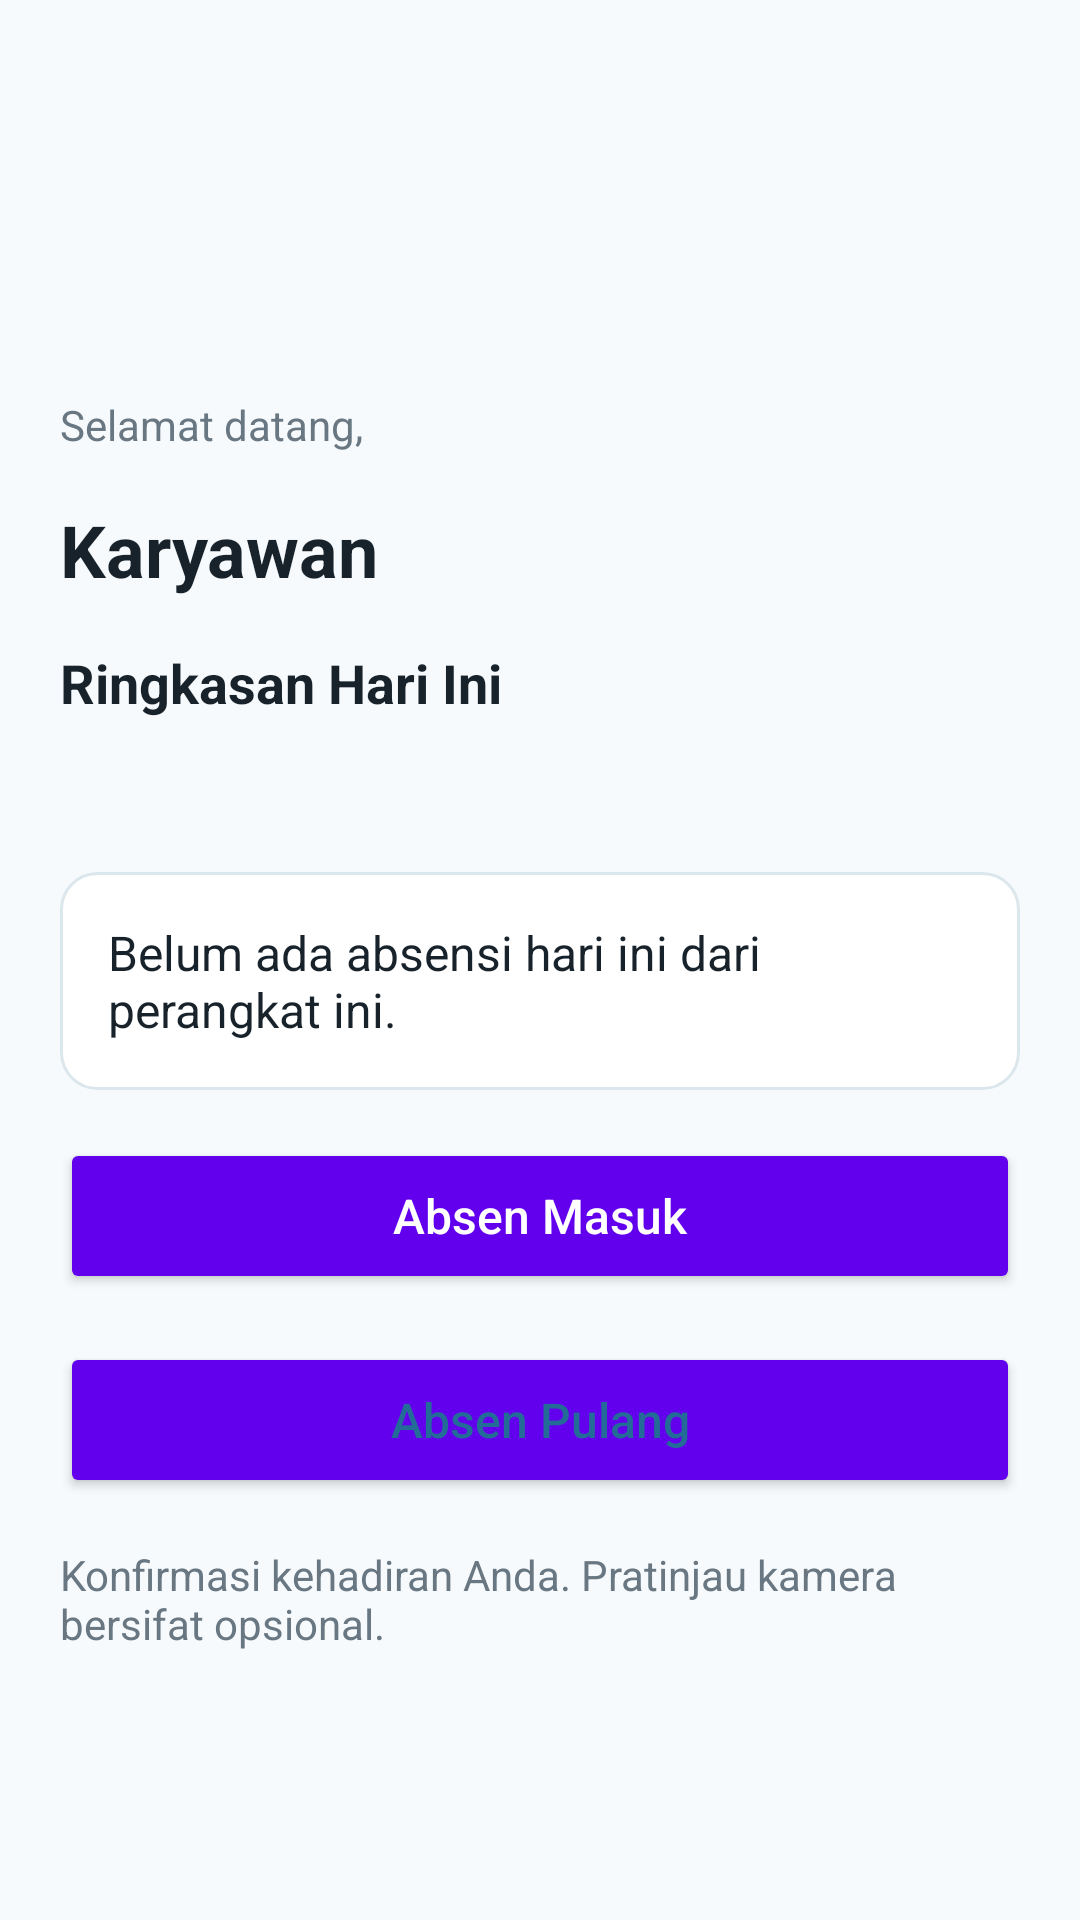

Write the Android layout XML for this screen, with the resource values it uses.
<!-- AndroidManifest.xml: fallback theme Theme.MaterialComponents.DayNight.NoActionBar -->
<!-- res/layout/screen_home.xml -->
<?xml version="1.0" encoding="utf-8"?>
<androidx.constraintlayout.widget.ConstraintLayout xmlns:android="http://schemas.android.com/apk/res/android" xmlns:app="http://schemas.android.com/apk/res-auto" xmlns:tools="http://schemas.android.com/tools" style="@style/Screen">
    <ImageView android:id="@+id/company_logo" style="@style/Body"
        app:layout_constraintStart_toStartOf="parent" app:layout_constraintEnd_toEndOf="parent"
        app:layout_constraintTop_toTopOf="parent" android:layout_width="@dimen/logo_width" android:layout_height="@dimen/logo_height" android:src="@drawable/company_logo" android:scaleType="fitCenter" android:contentDescription="@string/logo_description" />
    <TextView android:id="@+id/welcome" style="@style/Muted" android:text="@string/welcome"
        app:layout_constraintStart_toStartOf="parent" app:layout_constraintEnd_toEndOf="parent"
        app:layout_constraintTop_toBottomOf="@id/company_logo" android:layout_marginTop="@dimen/space_medium"  />
    <TextView android:id="@+id/employee_name" style="@style/Title" android:text="@string/employee_default"
        app:layout_constraintStart_toStartOf="parent" app:layout_constraintEnd_toEndOf="parent"
        app:layout_constraintTop_toBottomOf="@id/welcome" android:layout_marginTop="@dimen/space_medium"  />
    <TextView android:id="@+id/home_title" style="@style/Section" android:text="@string/home_title"
        app:layout_constraintStart_toStartOf="parent" app:layout_constraintEnd_toEndOf="parent"
        app:layout_constraintTop_toBottomOf="@id/employee_name" android:layout_marginTop="@dimen/space_medium"  />
    <TextView android:id="@+id/today_date" style="@style/Muted"
        app:layout_constraintStart_toStartOf="parent" app:layout_constraintEnd_toEndOf="parent"
        app:layout_constraintTop_toBottomOf="@id/home_title" android:layout_marginTop="@dimen/space_medium" tools:text="Selasa, 8 September 2026" />
    <TextView android:id="@+id/summary_text" style="@style/Body" android:text="@string/summary_empty"
        app:layout_constraintStart_toStartOf="parent" app:layout_constraintEnd_toEndOf="parent"
        app:layout_constraintTop_toBottomOf="@id/today_date" android:layout_marginTop="@dimen/space_medium" android:background="@drawable/card" />
    <Button android:id="@+id/check_in" style="@style/Action" android:text="@string/check_in"
        app:layout_constraintStart_toStartOf="parent" app:layout_constraintEnd_toEndOf="parent"
        app:layout_constraintTop_toBottomOf="@id/summary_text" android:layout_marginTop="@dimen/space_medium"  />
    <Button android:id="@+id/check_out" style="@style/SecondaryAction" android:text="@string/check_out"
        app:layout_constraintStart_toStartOf="parent" app:layout_constraintEnd_toEndOf="parent"
        app:layout_constraintTop_toBottomOf="@id/check_in" android:layout_marginTop="@dimen/space_medium"  />
    <TextView android:id="@+id/home_note" style="@style/Muted" android:text="@string/home_note"
        app:layout_constraintStart_toStartOf="parent" app:layout_constraintEnd_toEndOf="parent"
        app:layout_constraintTop_toBottomOf="@id/check_out" android:layout_marginTop="@dimen/space_medium"  />
</androidx.constraintlayout.widget.ConstraintLayout>
<!-- resources referenced by this layout -->
<resources>
  <dimen name="logo_height">96dp</dimen>
  <dimen name="logo_width">160dp</dimen>
  <dimen name="space_medium">16dp</dimen>
  <!-- drawable card (drawable) -->
  <shape xmlns:android="http://schemas.android.com/apk/res/android">
      <solid android:color="@color/surface" />
      <stroke android:width="1dp" android:color="@color/border" />
      <corners android:radius="@dimen/corner_radius" />
      <padding android:left="@dimen/space_medium" android:top="@dimen/space_medium" android:right="@dimen/space_medium" android:bottom="@dimen/space_medium" />
  </shape>
  <string name="check_in">Absen Masuk</string>
  <string name="check_out">Absen Pulang</string>
  <string name="employee_default">Karyawan</string>
  <string name="home_note">Konfirmasi kehadiran Anda. Pratinjau kamera bersifat opsional.</string>
  <string name="home_title">Ringkasan Hari Ini</string>
  <string name="logo_description">Logo perusahaan</string>
  <string name="summary_empty">Belum ada absensi hari ini dari perangkat ini.</string>
  <string name="welcome">Selamat datang,</string>
  <style name="Action" parent="android:style/Widget.Material.Button">
          <item name="android:layout_width">0dp</item>
          <item name="android:layout_height">wrap_content</item>
          <item name="android:minHeight">@dimen/action_height</item>
          <item name="android:textSize">@dimen/body_size</item>
          <item name="android:textAllCaps">false</item>
          <item name="android:backgroundTint">@color/brand_dark</item>
          <item name="android:textColor">@color/surface</item>
          <item name="android:padding">@dimen/space_small</item>
      </style>
  <style name="Body">
          <item name="android:layout_width">0dp</item>
          <item name="android:layout_height">wrap_content</item>
          <item name="android:textSize">@dimen/body_size</item>
          <item name="android:textColor">@color/ink</item>
      </style>
  <style name="Muted" parent="Body">
          <item name="android:textSize">@dimen/secondary_size</item>
          <item name="android:textColor">@color/muted</item>
      </style>
  <style name="Screen">
          <item name="android:layout_width">match_parent</item>
          <item name="android:layout_height">wrap_content</item>
          <item name="android:padding">@dimen/screen_padding</item>
          <item name="android:background">@color/background</item>
      </style>
  <style name="SecondaryAction" parent="Action">
          <item name="android:backgroundTint">@color/tint</item>
          <item name="android:textColor">@color/brand_dark</item>
      </style>
  <style name="Section" parent="Body">
          <item name="android:textSize">@dimen/section_size</item>
          <item name="android:textStyle">bold</item>
      </style>
  <style name="Title" parent="Body">
          <item name="android:textSize">@dimen/title_size</item>
          <item name="android:textStyle">bold</item>
      </style>
  <color name="surface">#FFFFFF</color>
  <color name="border">#DCE7ED</color>
  <dimen name="corner_radius">12dp</dimen>
  <dimen name="action_height">52dp</dimen>
  <dimen name="body_size">16sp</dimen>
  <color name="brand_dark">#236C98</color>
  <dimen name="space_small">8dp</dimen>
  <color name="ink">#17222B</color>
  <dimen name="secondary_size">14sp</dimen>
  <color name="muted">#687782</color>
  <dimen name="screen_padding">20dp</dimen>
  <color name="background">#F7FAFC</color>
  <color name="tint">#E7F2F8</color>
  <dimen name="section_size">18sp</dimen>
  <dimen name="title_size">24sp</dimen>
</resources>
